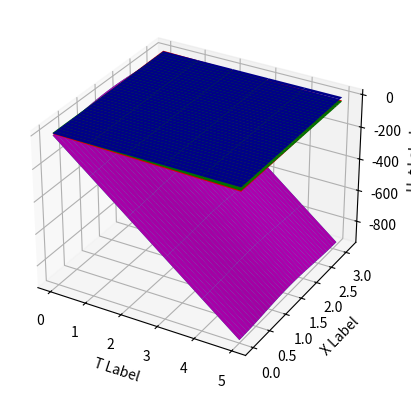
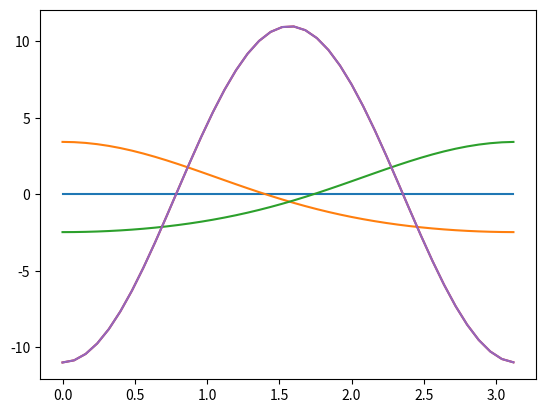
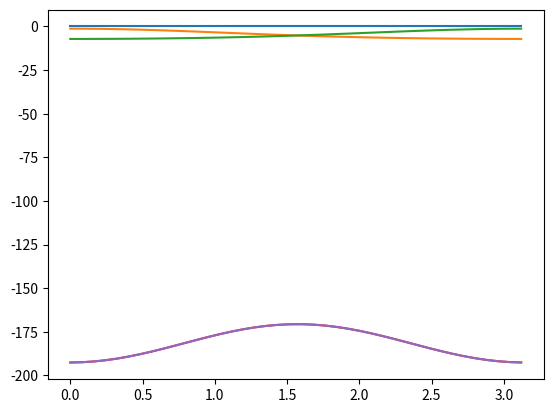
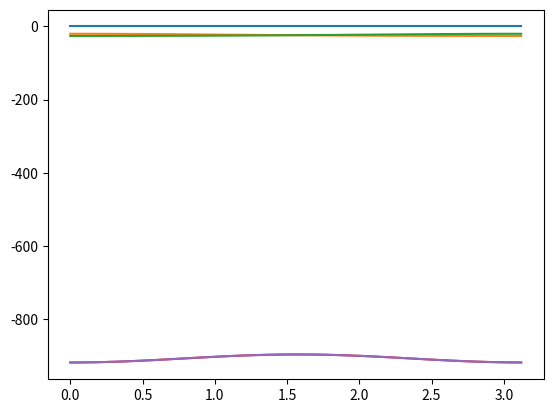

The script that saved these images, in order:
from cmath import cos as cos
from cmath import sin as sin
from math import pi
from sympy import *
import numpy as np
from numpy import linalg as LA
import matplotlib.pyplot as plt

# объявление переменных, которые будут использоваться в расчетах
x, U0, U1, U2, U3, U4, U_dot_0, U_dot_1, U_dot_2, U_dot_3, b, c = symbols('x U0 U1 U2 U3 U4 U_dot_0 U_dot_1 U_dot_2 U_dot_3 b c')

# определение b и собственной функции #

b_ = 2
c_ = 1
t_ = [0,1,5]  #переменная времени

def own_function(n,x) :
    return cos(n*x)

U_t = U0/2 + U1*own_function(1,x) + U2*own_function(2,x) + U3*own_function(3,x)
U_dot = U_dot_0/2 + U_dot_1*own_function(1,x) + U_dot_2*own_function(2,x) + U_dot_3*own_function(3,x)
#########################################


Ux = diff(U_t, x)
Uxx = diff(Ux, x)
Uxxx = diff(Uxx, x)
Uxxxx = diff(Uxxx, x)

######################################
A = U_dot
B = - Uxxxx - (b*Uxx) - c*(Ux*Ux)
######################################

A = (2/pi)*A.subs({c: c_})
B = (2/pi)*B.subs({c: c_})


#нахождение интегралов
################################################################################
#нахождение 1го интеграла
zero_B = integrate(B, (x, 0, pi))
print('{} = {}'.format(U_dot_0, zero_B))

#нахождение 2го интеграла
first_B = integrate(B*own_function(1,x), (x, 0, pi))
print('{} = {}'.format(U_dot_1, first_B))

#нахождение 3го интеграла
second_B = integrate(B*own_function(2,x), (x, 0, pi))
print('{} = {}'.format(U_dot_2, second_B))

#нахождение 4го интеграла
third_B = integrate(B*own_function(3,x), (x, 0, pi))
print('{} = {}'.format(U_dot_3, third_B))

###############################################################################################

try :
    print("start solve equation")
    sol = solve([first_B.subs(b, b_), second_B.subs(b, b_), third_B.subs(b, b_)], U1, U2, U3)
    print("equation succesfully solved")
    print(sol)
    soln = [tuple(v.evalf() for v in s) for s in sol]
    print('b={}:\n {}\n'.format(b_, soln))
except Exception as e :
    print(e)

t_array = [] # 10 times by 40 values 0 .. 9
x_array = [] #  10 times by 40 values 0 .. pi
u_t_array = [] # multiarray || 10 times by 40 values of u_t

my_colors = [
    'b',#	blue
    'g',#	green
    'r',#	red
    'c',#	cyan
    'm',#	magenta
    'y',#	yellow
    'k',#	black
    'w' #	white
]

for count_solutions in range(len(soln)) :
    u_t_array.append([])

t_range = 6

legend = []
for t in range(t_range) :
    for s in soln :

        dot_stability = 1

        x11 = diff(first_B.subs(b,b_),U1)
        x11_ = complex(x11.subs({U1:s[0], U2:s[1], U3:s[2]}))

        x12 = diff(first_B.subs(b,b_),U2)
        x12_ = complex(x12.subs({U1:s[0], U2:s[1], U3:s[2]}))

        x13 = diff(first_B.subs(b,b_),U3)
        x13_ = complex(x13.subs({U1:s[0], U2:s[1], U3:s[2]}))

        x21 = diff(second_B.subs(b,b_),U1)
        x21_ = complex(x21.subs({U1:s[0], U2:s[1], U3:s[2]}))

        x22 = diff(second_B.subs(b,b_),U2)
        x22_ = complex(x22.subs({U1:s[0], U2:s[1], U3:s[2]}))

        x23 = diff(second_B.subs(b,b_),U3)
        x23_ = complex(x23.subs({U1:s[0], U2:s[1], U3:s[2]}))

        x31 = diff(third_B.subs(b,b_),U1)
        x31_ = complex(x31.subs({U1:s[0], U2:s[1], U3:s[2]}))

        x32 = diff(third_B.subs(b,b_),U2)
        x32_ = complex(x32.subs({U1:s[0], U2:s[1], U3:s[2]}))

        x33 = diff(third_B.subs(b,b_),U3)
        x33_ = complex(x33.subs({U1:s[0], U2:s[1], U3:s[2]}))

        print('-----------------------------------------------------------------------------------------------')

        yakobi_matrix = np.array([[x11_.real, x12_.real, x13_.real], [x21_.real, x22_.real, x23_.real], \
            [x31_.real, x32_.real, x33_.real]], dtype=complex)

        #находим собственные значения и вектора
        wa, va = LA.eig(yakobi_matrix)

        check_lower = 0
        check_upper = 0
        check_zero = 0
        for k in wa :
            if round(k.real,8) == 0 :
                check_zero += 1
            if k.real < 0 :
                check_lower += 1
            if k.real > 0 :
                check_upper += 1
        if check_zero != 0 :
            dot_stability = 0
            print("Точка V{} {} явялется точкой смены устойчивости при b = {}, wa = {}".format(soln.index(s)+1, s, b_, wa))
        elif check_upper != 0 :
            dot_stability = -1
            print('точка V{} {} равновесия не устойчива'.format(soln.index(s)+1, s))
        elif check_lower == 3 :
            print('точка V{} {} асимптотически устойчива'.format(soln.index(s)+1, s))

        x__ = 0
        while x__ < pi :
            U_dot_0_ = zero_B.subs({U1:s[0], U2:s[1], U3:s[2]})
            #интегрируя U0 с точкой по t получим:
            U0_ = U_dot_0_*t
            U_t_ = complex(U_t.subs({U0:U0_, U1:s[0], U2:s[1], U3:s[2], x:x__}))

            if soln.index(s) == 0 :
                t_array.append(t) # 40 times append t
                x_array.append(x__) # 40 times append 
            
            u_t_array[soln.index(s)].append(U_t_.real)

            x__ += 0.08

        stability = ''
        if dot_stability == 0 :
            stability = 'смена устойчивости'
        elif dot_stability == -1 :
            stability = 'неустойчива'
        else :
            stability = 'устойчива'
        
        print('-----------------------------------------------------------------------------------------------')

fig = plt.figure()
fig_t_0 = plt.figure()
fig_t_1 = plt.figure()
fig_t_5 = plt.figure()

ax = fig.add_subplot(111, projection='3d')
ax1 = fig_t_0.add_subplot(111)
ax2 = fig_t_1.add_subplot(111)
ax3 = fig_t_5.add_subplot(111)

x_plot = np.reshape(t_array, (t_range, 40))
y_plot = np.reshape(x_array, (t_range, 40))

for i in range(len(u_t_array)) :
    z_plot = np.reshape(u_t_array[i], (t_range, 40))

    ax.plot_surface(x_plot, y_plot, z_plot, color=my_colors[i%8])

    ax1.plot(y_plot[0], z_plot[0])
    ax2.plot(y_plot[0], z_plot[1])
    ax3.plot(y_plot[0], z_plot[5])
    
ax.set_xlabel('T Label')
ax.set_ylabel('X Label')
ax.set_zlabel('U_t Label')

#plt.show(block=False)
plt.show()

#legend.append('V{}- {} {} t = {}'.format(soln.index(s)+1, stability, s, t))
#plt.legend(legend, loc='upper right')
#plt.show(block=False)
#legend.clear()
